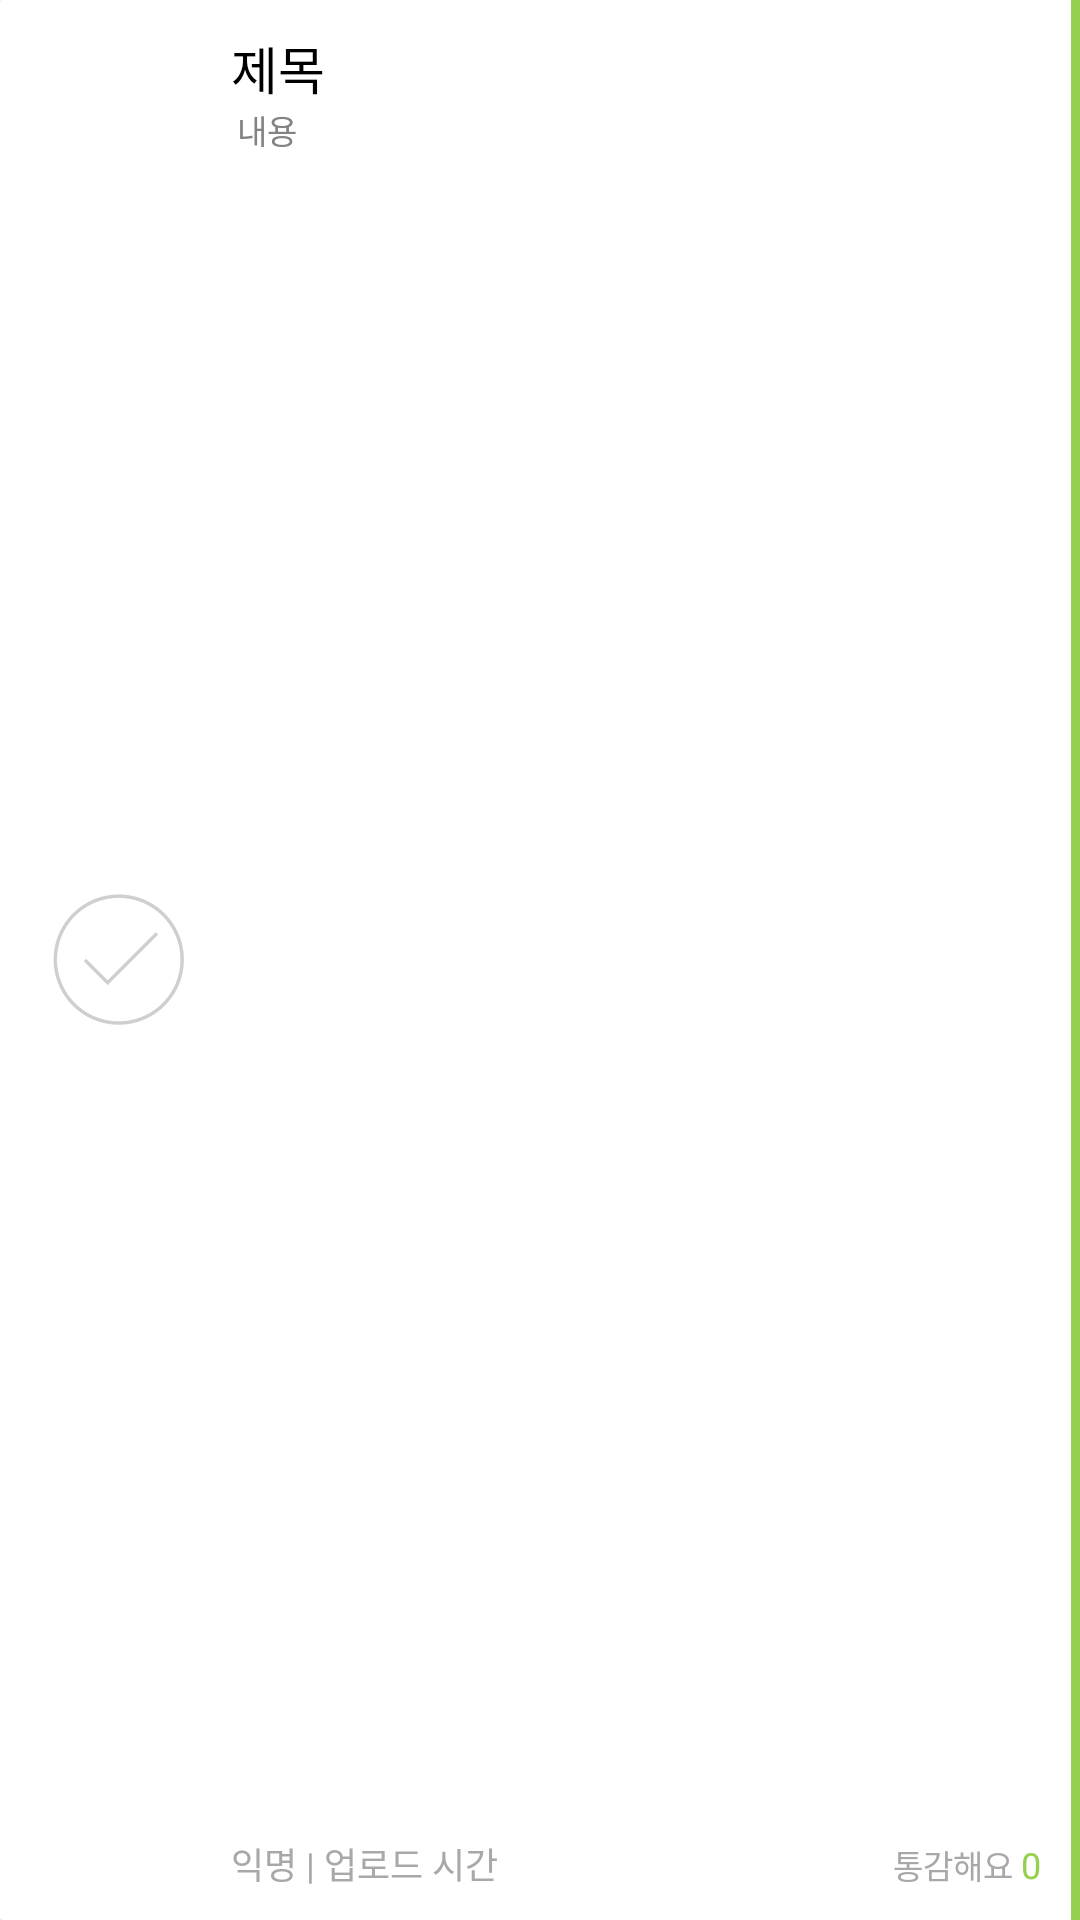

This screen was rendered from an Android layout file. Write that file and the resources it references.
<!-- AndroidManifest.xml: application theme Theme.PlateOfSelfReflection -->
<!-- res/layout/card_plate.xml -->
<?xml version="1.0" encoding="utf-8"?>
<LinearLayout xmlns:android="http://schemas.android.com/apk/res/android"
    xmlns:app="http://schemas.android.com/apk/res-auto"
    android:id="@+id/layout_cardView"
    android:layout_width="match_parent"
    android:layout_height="90dp"
    android:background="@drawable/shape_cardplate_background"
    android:elevation="2dp"
    android:layout_marginTop="3dp"
    android:layout_marginLeft="3dp"
    android:layout_marginRight="3dp"
    android:orientation="horizontal">

    <ImageView
        android:id="@+id/img_isOvercome"
        android:layout_width="55dp"
        android:layout_height="55dp"
        android:layout_gravity="center"
        android:layout_marginLeft="12dp"
        android:layout_marginRight="3dp"
        app:srcCompat="@drawable/icon_cardplate_isovercome_false" />

    <LinearLayout
        android:layout_width="match_parent"
        android:layout_height="match_parent"
        android:layout_weight="1"
        android:orientation="vertical"
        android:paddingLeft="7dp"
        android:paddingTop="10dp"
        android:paddingRight="10dp"
        android:paddingBottom="10dp">

        <LinearLayout
            android:layout_width="match_parent"
            android:layout_height="wrap_content"
            android:gravity="bottom"
            android:orientation="horizontal">

            <TextView
                android:id="@+id/text_title"
                android:layout_width="wrap_content"
                android:layout_height="wrap_content"
                android:fontFamily="@font/spo_medium"
                android:layout_weight="1"
                android:maxLength="17"
                android:text="제목"
                android:textColor="@color/black"
                android:textSize="17dp" />

            <TextView
                android:id="@+id/text_category"
                android:layout_width="wrap_content"
                android:layout_height="wrap_content"
                android:fontFamily="@font/spo_medium"
                android:text=""
                android:textColor="@color/green1"
                android:textSize="15dp" />
        </LinearLayout>

        <TextView
            android:id="@+id/text_mainText"
            android:layout_width="match_parent"
            android:layout_height="wrap_content"
            android:fontFamily="@font/spo_regular"
            android:layout_marginLeft="2dp"
            android:maxLength="28"
            android:singleLine="true"
            android:text="내용"
            android:textColor="#838383"
            android:textSize="11dp" />

        <LinearLayout
            android:layout_width="match_parent"
            android:layout_height="match_parent"
            android:gravity="bottom"
            android:orientation="horizontal">

            <TextView
                android:id="@+id/text_nickName"
                android:layout_width="wrap_content"
                android:layout_height="wrap_content"
                android:fontFamily="@font/spo_regular"
                android:text="익명"
                android:textColor="#A8A8A8"
                android:textSize="12dp" />

            <TextView
                android:layout_width="wrap_content"
                android:layout_height="wrap_content"
                android:fontFamily="@font/spo_regular"
                android:text=" | "
                android:textColor="#A8A8A8"
                android:textSize="12dp" />

            <TextView
                android:id="@+id/text_uploadTime"
                android:layout_width="wrap_content"
                android:layout_height="wrap_content"
                android:layout_weight="1"
                android:fontFamily="@font/spo_regular"
                android:text="업로드 시간"
                android:textColor="#A8A8A8"
                android:textSize="12dp" />

            <TextView
                android:layout_width="wrap_content"
                android:layout_height="wrap_content"
                android:fontFamily="@font/spo_regular"
                android:text="통감해요 "
                android:textColor="#A8A8A8"
                android:textSize="11dp" />

            <TextView
                android:id="@+id/plate_like"
                android:layout_width="wrap_content"
                android:layout_height="wrap_content"
                android:fontFamily="@font/spo_medium"
                android:text="0"
                android:textColor="@color/green1"
                android:textSize="12dp" />

        </LinearLayout>
    </LinearLayout>

    <View
        android:layout_width="3dp"
        android:layout_height="match_parent"
        android:background="@color/green1" />
</LinearLayout>
<!-- resources referenced by this layout -->
<resources>
  <color name="black">#FF000000</color>
  <color name="green1">#95D14F</color>
  <!-- drawable icon_cardplate_isovercome_false: png bitmap (drawable, 14624 bytes) -->
  <!-- drawable shape_cardplate_background (drawable) -->
  <?xml version="1.0" encoding="utf-8"?>
  <shape xmlns:android="http://schemas.android.com/apk/res/android" android:shape="rectangle">
      <solid android:color="@color/white"/>
      <corners android:radius="1dp"/>
  </shape>
  <style name="Theme.PlateOfSelfReflection" parent="Theme.MaterialComponents.Light.NoActionBar">
          
          <item name="colorPrimary">@color/brown3</item>
          <item name="colorPrimaryVariant">@color/brown1</item>
          <item name="colorOnPrimary">@color/white</item>
          
          <item name="colorSecondary">@color/teal_200</item>
          <item name="colorSecondaryVariant">@color/teal_700</item>
          <item name="colorOnSecondary">@color/black</item>
          
          <item name="android:statusBarColor" tools:targetApi="l">?attr/colorPrimaryVariant</item>
          <item name="android:windowLightStatusBar">true</item>
          
      </style>
  <color name="white">#FFFFFFFF</color>
  <color name="brown3">#FF6E493F</color>
  <color name="brown1">#FFF7F3F2</color>
  <color name="teal_200">#FF03DAC5</color>
  <color name="teal_700">#FF018786</color>
</resources>
